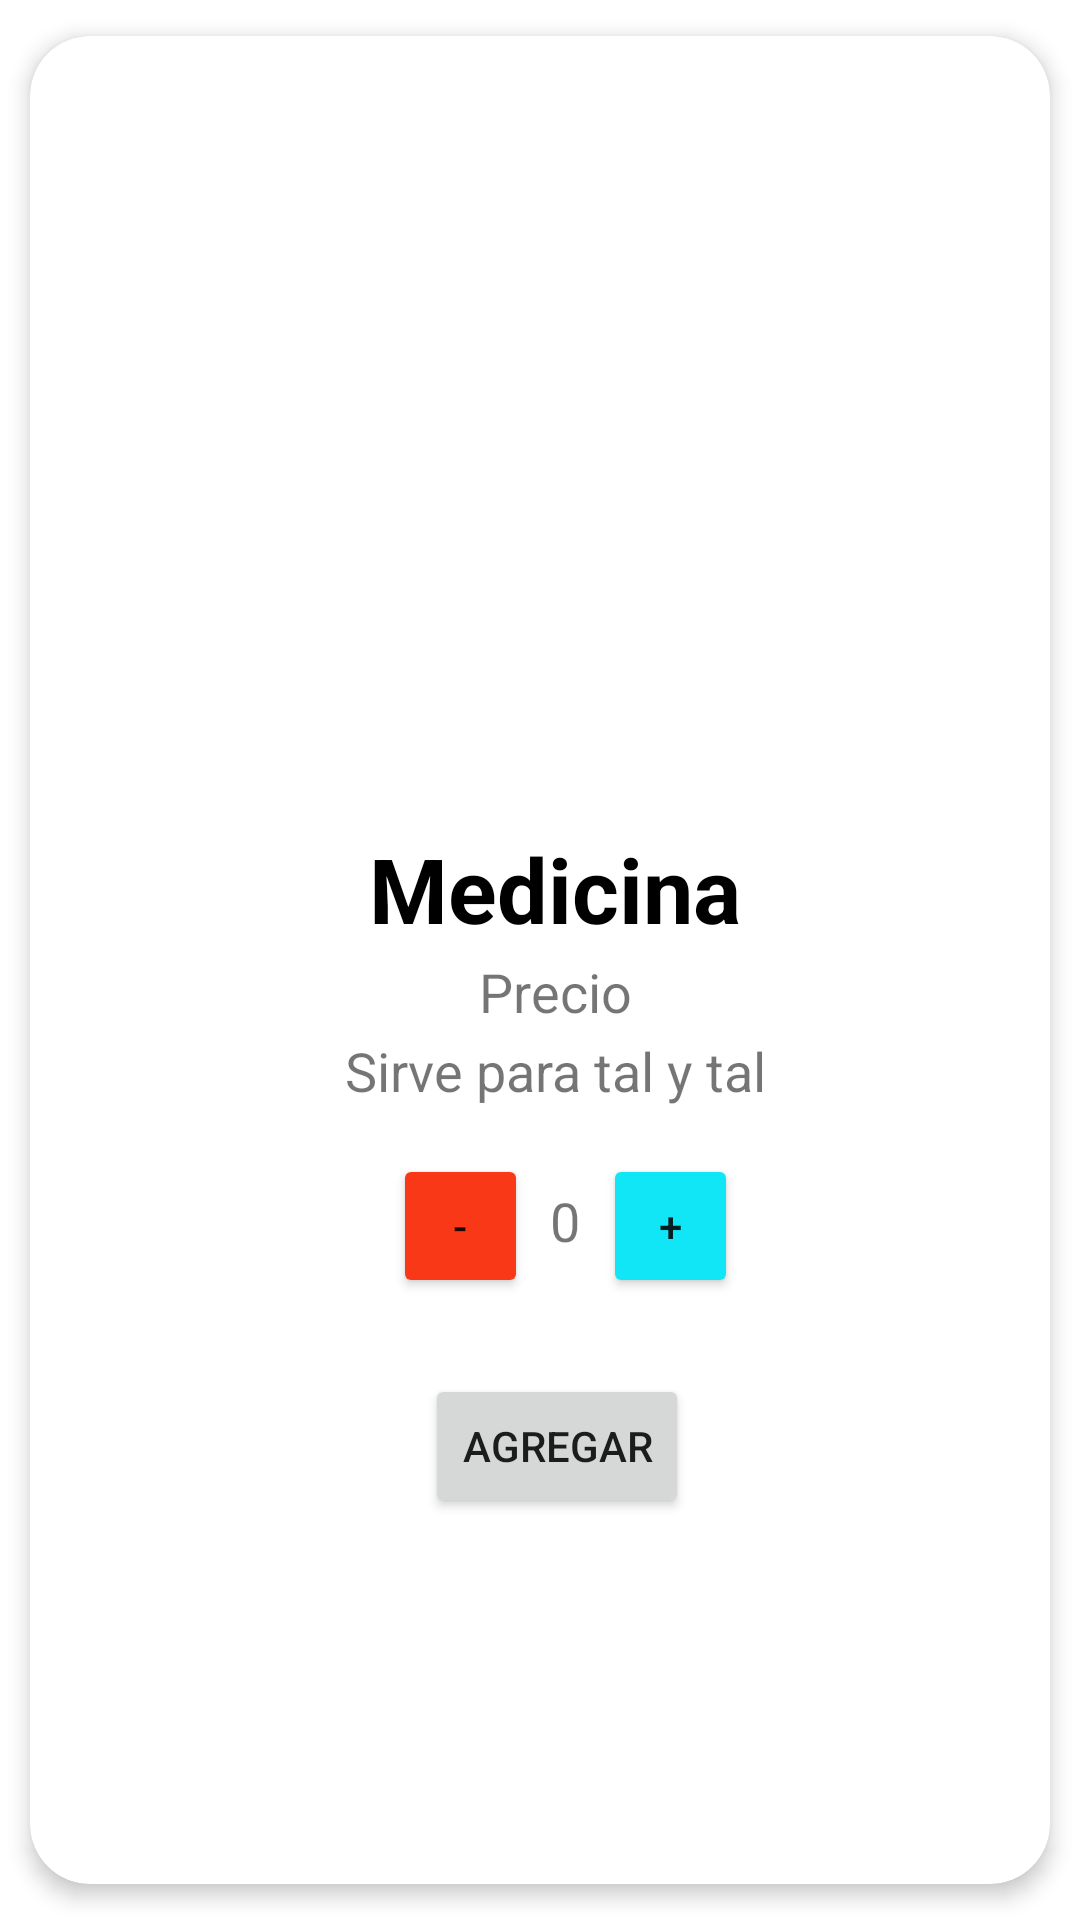

This screen was rendered from an Android layout file. Write that file and the resources it references.
<!-- AndroidManifest.xml: application theme Theme.CompradeMedicina -->
<!-- res/layout/med_info.xml -->
<?xml version="1.0" encoding="utf-8"?>
<androidx.cardview.widget.CardView xmlns:android="http://schemas.android.com/apk/res/android"
    xmlns:app="http://schemas.android.com/apk/res-auto"
    android:id="@+id/cv"
    android:layout_width="match_parent"
    android:layout_height="wrap_content"
    android:animateLayoutChanges="true"
    app:cardCornerRadius="20dp"
    app:cardElevation="4dp"
    app:cardUseCompatPadding="true">
    <LinearLayout
        android:layout_width="match_parent"
        android:layout_height="wrap_content"
        android:animateLayoutChanges="true"
        android:orientation="vertical">
        <RelativeLayout
            android:layout_width="match_parent"
            android:layout_height="wrap_content"
            android:layout_gravity="center"
            android:gravity="center"
            android:orientation="horizontal"
            android:padding="6dp">

            <ImageView
                android:id="@+id/iconImageView"
                android:layout_width="250dp"
                android:layout_height="250dp"
                android:layout_alignParentStart="true"
                android:layout_alignParentLeft="true"
                android:layout_centerVertical="true"
                android:layout_gravity="center"
                android:paddingLeft="14dp"
                android:paddingRight="14dp"
                app:srcCompat="@drawable/alkasetlzer" />
        </RelativeLayout>
        <LinearLayout
            android:id="@+id/linearlayout"
            android:layout_width="match_parent"
            android:layout_height="wrap_content"
            android:layout_marginStart="4dp"
            android:layout_marginLeft="10dp"
            android:layout_marginTop="2dp"
            android:layout_toEndOf="@+id/iconImageView"
            android:layout_toRightOf="@+id/iconImageView"
            android:orientation="vertical">
            <TextView
                android:id="@+id/medicinaNombre"
                android:layout_width="match_parent"
                android:layout_height="wrap_content"
                android:layout_marginBottom="2dp"
                android:text="Medicina"
                android:textColor="@color/black"
                android:gravity="center"
                android:textSize="30sp"
                android:textStyle="bold" />
            <TextView
                android:id="@+id/medicinaPrecio"
                android:layout_width="match_parent"
                android:layout_height="wrap_content"
                android:layout_marginBottom="2dp"
                android:text="Precio"
                android:gravity="center"
                android:textSize="18sp" />
            <TextView
                android:id="@+id/medicinaDescripcion"
                android:layout_width="match_parent"
                android:layout_height="wrap_content"
                android:layout_marginBottom="2dp"
                android:gravity="center"
                android:text="Sirve para tal y tal"
                android:textSize="18sp" />

            //Para agregar el boton contador
            <RelativeLayout
                android:layout_width="match_parent"
                android:layout_height="wrap_content"
                android:layout_gravity="center"
                android:gravity="center"
                android:orientation="vertical"
                android:padding="10dp">
                <LinearLayout
                    android:id="@+id/linearlayout2"
                    android:layout_width="118dp"
                    android:layout_height="50dp"
                    android:layout_marginStart="15dp"
                    android:layout_marginLeft="10dp"
                    android:layout_marginTop="2dp"
                    android:orientation="horizontal">
                    <Button
                        android:id="@+id/menoscantidad"
                        android:layout_width="45dp"
                        android:layout_height="wrap_content"
                        android:text="-"
                        android:backgroundTint="#F83816"
                        app:cornerRadius="20dp"
                        />

                    <TextView
                        android:id="@+id/txtCantidad"
                        android:layout_width="25sp"
                        android:layout_height="match_parent"
                        android:layout_marginBottom="2dp"
                        android:gravity="center"
                        android:text="0"
                        android:textSize="18sp" />

                    <Button
                        android:id="@+id/mascantidad"
                        android:layout_width="45dp"
                        android:layout_height="wrap_content"
                        android:text="+"
                        android:backgroundTint="#10E6F5"
                        app:cornerRadius="20dp"
                        ></Button>
                </LinearLayout>
            </RelativeLayout>
            //Boton Confirmar
            <RelativeLayout
                android:layout_width="match_parent"
                android:layout_height="wrap_content"
                android:layout_gravity="center"
                android:layout_marginStart="0dp"
                android:gravity="center"
                android:orientation="vertical"
                android:padding="15dp"
                android:layout_marginLeft="1dp">
                    <Button
                        android:id="@+id/btnAgregar"
                        android:layout_width="wrap_content"
                        android:layout_height="wrap_content"
                        android:text="Agregar"/>
            </RelativeLayout>
        </LinearLayout>
    </LinearLayout>
</androidx.cardview.widget.CardView>
<!-- resources referenced by this layout -->
<resources>
  <style name="Theme.CompradeMedicina" parent="Theme.MaterialComponents.DayNight.DarkActionBar">
          
          <item name="colorPrimary">@color/purple_500</item>
          <item name="colorPrimaryVariant">@color/purple_700</item>
          <item name="colorOnPrimary">@color/white</item>
          
          <item name="colorSecondary">@color/teal_200</item>
          <item name="colorSecondaryVariant">@color/teal_700</item>
          <item name="colorOnSecondary">@color/black</item>
          
          <item name="android:statusBarColor" tools:targetApi="l">?attr/colorPrimaryVariant</item>
          
      </style>
  <!-- not gathered from this repository: default colours our renderer supplied (Android Studio template values) -->
  <color name="purple_500">#FF6200EE</color>
  <color name="purple_700">#FF3700B3</color>
  <color name="teal_200">#FF03DAC5</color>
  <color name="teal_700">#FF018786</color>
  <color name="black">#FF000000</color>
  <color name="white">#FFFFFFFF</color>
</resources>
